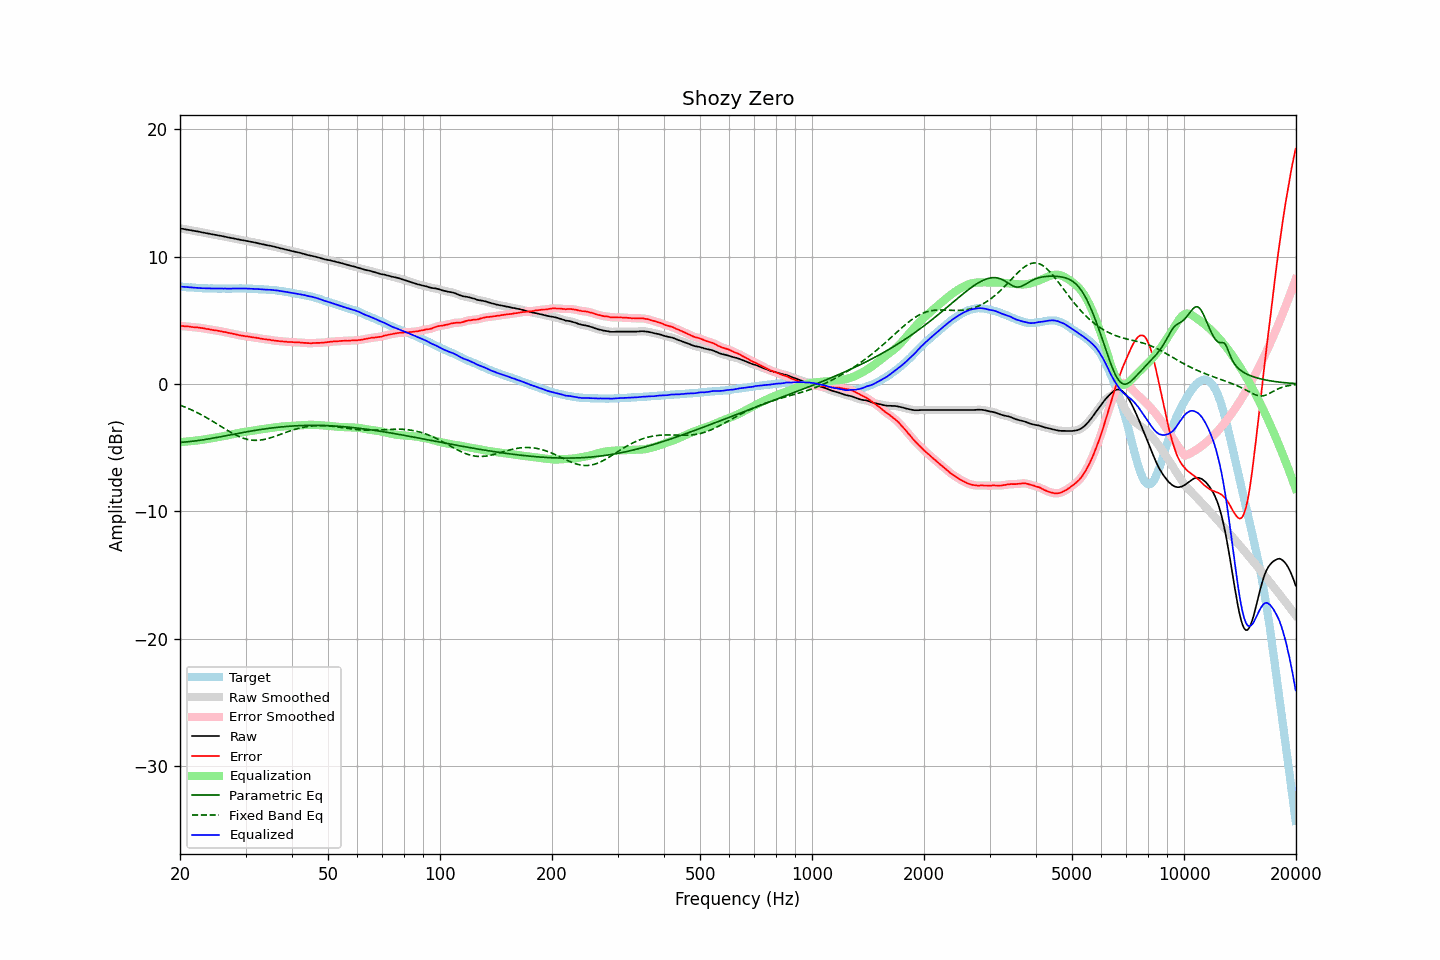

The file beside this chart, header and first rows:
frequency, raw, error, smoothed, error_smoothed, equalization, parametric_eq, fixed_band_eq, equalized_raw, equalized_smoothed, target
20.00, 12.23, 4.57, 12.23, 4.57, -4.57, -4.59, -1.66, 7.65, 7.66, 7.66
20.20, 12.21, 4.56, 12.20, 4.56, -4.56, -4.58, -1.71, 7.65, 7.64, 7.65
20.40, 12.19, 4.55, 12.18, 4.55, -4.55, -4.57, -1.76, 7.64, 7.63, 7.64
20.61, 12.16, 4.53, 12.16, 4.54, -4.54, -4.56, -1.81, 7.62, 7.62, 7.63
20.81, 12.14, 4.53, 12.14, 4.53, -4.53, -4.55, -1.86, 7.61, 7.61, 7.60
21.02, 12.12, 4.52, 12.12, 4.52, -4.51, -4.54, -1.92, 7.60, 7.60, 7.60
21.23, 12.10, 4.51, 12.10, 4.51, -4.50, -4.53, -1.97, 7.59, 7.59, 7.59
21.44, 12.08, 4.48, 12.07, 4.49, -4.49, -4.51, -2.03, 7.59, 7.58, 7.59
21.66, 12.05, 4.47, 12.05, 4.47, -4.48, -4.50, -2.09, 7.57, 7.57, 7.58
21.87, 12.03, 4.45, 12.03, 4.46, -4.46, -4.48, -2.15, 7.56, 7.56, 7.57
22.09, 12.01, 4.45, 12.00, 4.45, -4.45, -4.47, -2.21, 7.56, 7.56, 7.55
22.31, 11.99, 4.44, 11.98, 4.44, -4.43, -4.45, -2.27, 7.55, 7.55, 7.54
22.54, 11.96, 4.42, 11.96, 4.42, -4.42, -4.43, -2.34, 7.54, 7.54, 7.54
22.76, 11.94, 4.40, 11.93, 4.40, -4.40, -4.41, -2.40, 7.54, 7.53, 7.54
22.99, 11.91, 4.38, 11.91, 4.38, -4.38, -4.40, -2.47, 7.52, 7.53, 7.53
23.22, 11.89, 4.37, 11.88, 4.36, -4.36, -4.38, -2.54, 7.52, 7.52, 7.52
23.45, 11.86, 4.33, 11.86, 4.34, -4.34, -4.36, -2.61, 7.51, 7.52, 7.53
23.69, 11.84, 4.32, 11.84, 4.32, -4.32, -4.33, -2.68, 7.52, 7.52, 7.52
23.92, 11.82, 4.31, 11.81, 4.30, -4.30, -4.31, -2.75, 7.52, 7.51, 7.51
24.16, 11.79, 4.27, 11.79, 4.28, -4.28, -4.29, -2.83, 7.51, 7.51, 7.52
24.40, 11.77, 4.25, 11.76, 4.25, -4.26, -4.27, -2.91, 7.51, 7.51, 7.51
24.65, 11.74, 4.23, 11.74, 4.23, -4.24, -4.25, -2.98, 7.50, 7.50, 7.51
24.89, 11.72, 4.21, 11.72, 4.21, -4.21, -4.22, -3.06, 7.50, 7.50, 7.50
25.14, 11.70, 4.20, 11.69, 4.19, -4.19, -4.20, -3.14, 7.50, 7.50, 7.50
25.39, 11.67, 4.17, 11.67, 4.18, -4.17, -4.18, -3.22, 7.50, 7.50, 7.50
25.65, 11.65, 4.15, 11.65, 4.15, -4.15, -4.15, -3.29, 7.50, 7.50, 7.50
25.91, 11.63, 4.13, 11.62, 4.13, -4.13, -4.13, -3.37, 7.50, 7.50, 7.50
26.16, 11.60, 4.09, 11.60, 4.10, -4.10, -4.10, -3.45, 7.49, 7.50, 7.50
26.43, 11.58, 4.08, 11.57, 4.07, -4.08, -4.08, -3.53, 7.50, 7.50, 7.50
26.69, 11.55, 4.05, 11.55, 4.05, -4.05, -4.06, -3.61, 7.49, 7.50, 7.50
26.96, 11.52, 4.02, 11.52, 4.03, -4.03, -4.03, -3.68, 7.49, 7.49, 7.50
27.23, 11.50, 4.00, 11.49, 4.00, -4.00, -4.01, -3.76, 7.50, 7.49, 7.50
27.50, 11.47, 3.97, 11.47, 3.97, -3.97, -3.98, -3.83, 7.49, 7.50, 7.50
27.77, 11.45, 3.94, 11.45, 3.95, -3.94, -3.96, -3.90, 7.50, 7.50, 7.50
28.05, 11.43, 3.93, 11.42, 3.92, -3.92, -3.93, -3.96, 7.51, 7.50, 7.50
28.33, 11.40, 3.89, 11.40, 3.89, -3.89, -3.91, -4.03, 7.51, 7.51, 7.51
28.62, 11.37, 3.86, 11.37, 3.86, -3.86, -3.89, -4.09, 7.50, 7.51, 7.51
28.90, 11.35, 3.83, 11.34, 3.83, -3.84, -3.86, -4.14, 7.51, 7.51, 7.52
29.19, 11.32, 3.80, 11.32, 3.81, -3.81, -3.84, -4.20, 7.50, 7.51, 7.52
29.48, 11.30, 3.79, 11.30, 3.78, -3.79, -3.82, -4.24, 7.51, 7.51, 7.51
29.78, 11.28, 3.77, 11.27, 3.77, -3.77, -3.79, -4.29, 7.51, 7.50, 7.51
30.08, 11.25, 3.74, 11.25, 3.75, -3.75, -3.77, -4.32, 7.50, 7.50, 7.51
30.38, 11.23, 3.74, 11.23, 3.73, -3.73, -3.75, -4.36, 7.50, 7.50, 7.49
30.68, 11.21, 3.72, 11.20, 3.72, -3.71, -3.72, -4.38, 7.49, 7.49, 7.49
30.99, 11.18, 3.69, 11.18, 3.69, -3.70, -3.70, -4.40, 7.48, 7.48, 7.49
31.30, 11.16, 3.67, 11.15, 3.67, -3.68, -3.68, -4.42, 7.48, 7.48, 7.49
31.61, 11.13, 3.65, 11.13, 3.66, -3.66, -3.66, -4.43, 7.47, 7.47, 7.48
31.93, 11.11, 3.65, 11.10, 3.64, -3.64, -3.64, -4.43, 7.47, 7.47, 7.46
32.24, 11.08, 3.61, 11.08, 3.62, -3.61, -3.62, -4.43, 7.46, 7.46, 7.46
32.57, 11.05, 3.60, 11.05, 3.60, -3.59, -3.60, -4.42, 7.45, 7.45, 7.45
32.89, 11.02, 3.57, 11.02, 3.57, -3.57, -3.58, -4.41, 7.44, 7.44, 7.45
33.22, 10.99, 3.55, 10.99, 3.55, -3.56, -3.56, -4.39, 7.43, 7.43, 7.44
33.55, 10.97, 3.53, 10.96, 3.53, -3.54, -3.54, -4.37, 7.43, 7.43, 7.43
33.89, 10.94, 3.51, 10.94, 3.51, -3.52, -3.52, -4.34, 7.42, 7.42, 7.43
34.23, 10.91, 3.50, 10.91, 3.50, -3.50, -3.51, -4.31, 7.41, 7.41, 7.41
34.57, 10.89, 3.48, 10.89, 3.48, -3.48, -3.49, -4.28, 7.41, 7.41, 7.41
34.92, 10.87, 3.48, 10.86, 3.47, -3.46, -3.47, -4.24, 7.41, 7.40, 7.39
35.27, 10.84, 3.43, 10.84, 3.45, -3.44, -3.46, -4.20, 7.39, 7.39, 7.40
35.62, 10.81, 3.43, 10.81, 3.42, -3.43, -3.44, -4.16, 7.38, 7.38, 7.38
35.97, 10.78, 3.40, 10.78, 3.40, -3.41, -3.43, -4.12, 7.37, 7.37, 7.37
... 635 more rows
